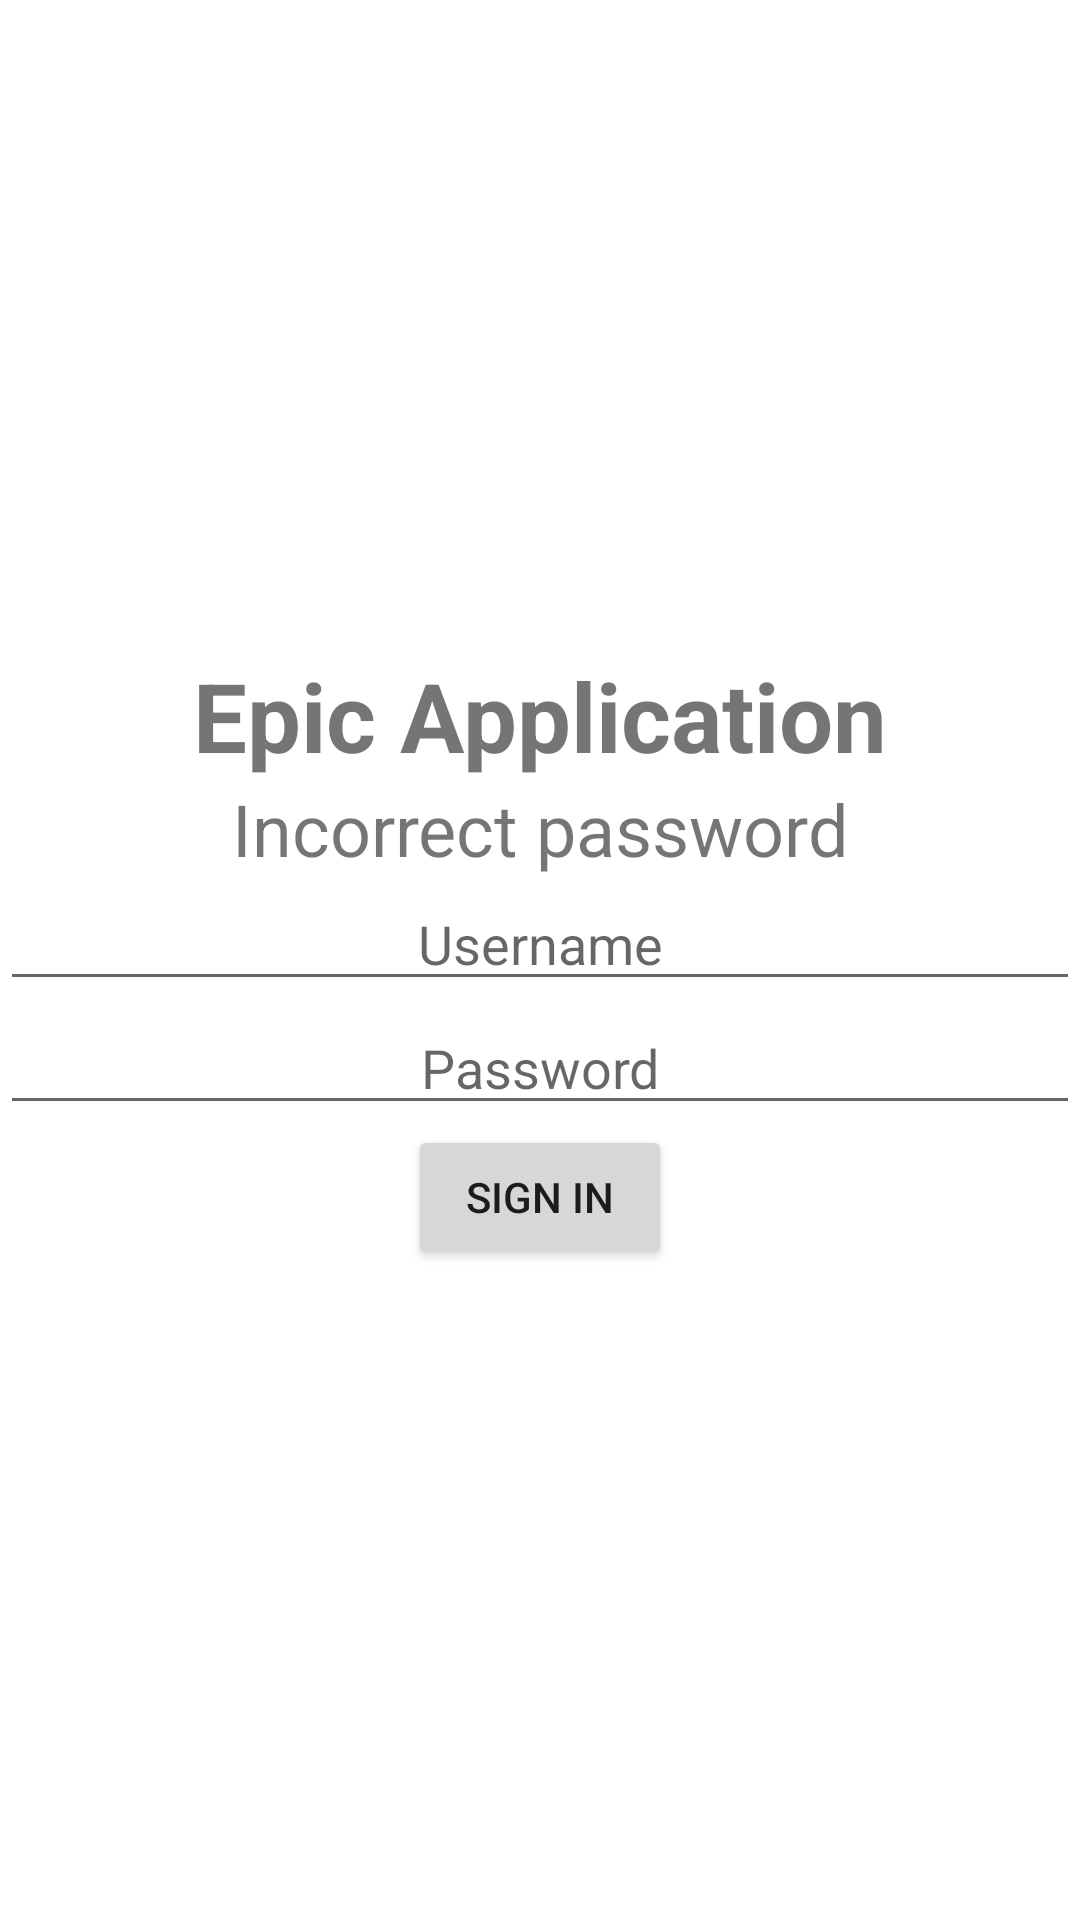

Produce the Android XML layout that renders to this screen, including the resource entries it uses.
<!-- AndroidManifest.xml: application theme Theme.HW1Solo -->
<!-- res/layout/activity_login.xml -->
<?xml version="1.0" encoding="utf-8"?>
<LinearLayout xmlns:android="http://schemas.android.com/apk/res/android"
    xmlns:app="http://schemas.android.com/apk/res-auto"
    xmlns:tools="http://schemas.android.com/tools"
    android:layout_width="match_parent"
    android:layout_height="match_parent"
    android:orientation="vertical"
    android:gravity="center"
    tools:context=".LoginActivity">

    <TextView
        android:text="Epic Application"
        android:textSize="32sp"
        android:textStyle="bold"
        android:gravity="center"
        android:layout_width="match_parent"
        android:layout_height="wrap_content"/>

    <TextView
        android:id="@+id/alertBox"
        android:text="Incorrect password"
        android:textSize="24sp"
        android:layout_marginHorizontal="24dp"
        android:gravity="center"
        android:layout_width="match_parent"
        android:layout_height="wrap_content"/>

    <EditText
        android:id="@+id/username"
        android:hint="Username"
        android:gravity="center"
        android:textSize="18sp"
        android:layout_width="match_parent"
        android:layout_height="wrap_content"/>

    <EditText
        android:id="@+id/password"
        android:hint="Password"
        android:gravity="center"
        android:textSize="18sp"
        android:layout_width="match_parent"
        android:layout_height="wrap_content"/>
    <Button
        android:id="@+id/btnLogin"
        android:text="Sign In"
        android:layout_width="wrap_content"
        android:layout_height="wrap_content"/>

</LinearLayout>
<!-- resources referenced by this layout -->
<resources>
  <style name="Theme.HW1Solo" parent="Theme.MaterialComponents.DayNight.DarkActionBar">
          
          <item name="colorPrimary">@color/purple_500</item>
          <item name="colorPrimaryVariant">@color/purple_700</item>
          <item name="colorOnPrimary">@color/white</item>
          
          <item name="colorSecondary">@color/teal_200</item>
          <item name="colorSecondaryVariant">@color/teal_700</item>
          <item name="colorOnSecondary">@color/black</item>
          
          <item name="android:statusBarColor" tools:targetApi="l">?attr/colorPrimaryVariant</item>
          
      </style>
  <!-- not gathered from this repository: default colours our renderer supplied (Android Studio template values) -->
  <color name="purple_500">#FF6200EE</color>
  <color name="purple_700">#FF3700B3</color>
  <color name="teal_200">#FF03DAC5</color>
  <color name="teal_700">#FF018786</color>
  <color name="black">#FF000000</color>
  <color name="white">#FFFFFFFF</color>
</resources>
